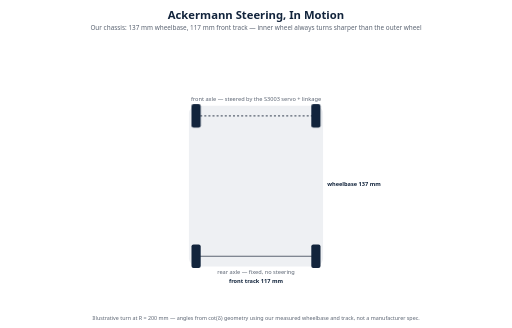
t = 0.00 s
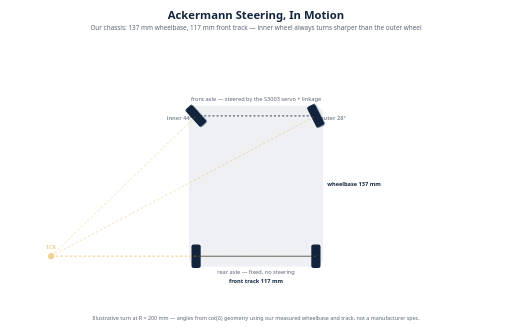
t = 1.02 s
t = 1.98 s: frame unchanged from t = 1.02 s, image omitted
t = 3.00 s: frame unchanged from t = 0.00 s, image omitted
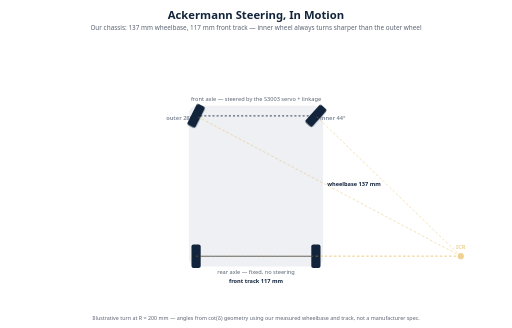
t = 4.02 s
t = 4.98 s: frame unchanged from t = 4.02 s, image omitted

The animated SVG that drew these frames (rendered in a browser with its animation timeline set to each time). Animation: 4 CSS @keyframes rules; one cycle of 6.00 s, repeats indefinitely.

<svg viewBox="0 0 1000 640" xmlns="http://www.w3.org/2000/svg" font-family="'Segoe UI', Helvetica, Arial, sans-serif">
<style>
  .wheelL { animation: steerL 6s ease-in-out infinite; }
  .wheelR { animation: steerR 6s ease-in-out infinite; }
  @keyframes steerL {
    0% { transform: rotate(0deg); }
    20% { transform: rotate(-44.1deg); }
    30% { transform: rotate(-44.1deg); }
    50% { transform: rotate(0deg); }
    70% { transform: rotate(27.9deg); }
    80% { transform: rotate(27.9deg); }
    100% { transform: rotate(0deg); }
  }
  @keyframes steerR {
    0% { transform: rotate(0deg); }
    20% { transform: rotate(-27.9deg); }
    30% { transform: rotate(-27.9deg); }
    50% { transform: rotate(0deg); }
    70% { transform: rotate(44.1deg); }
    80% { transform: rotate(44.1deg); }
    100% { transform: rotate(0deg); }
  }
  .icrLeft { animation: showLeft 6s ease-in-out infinite; }
  .icrRight { animation: showRight 6s ease-in-out infinite; }
  @keyframes showLeft {
    0%,14% { opacity: 0; }
    20%,30% { opacity: 1; }
    36%,100% { opacity: 0; }
  }
  @keyframes showRight {
    0%,64% { opacity: 0; }
    70%,80% { opacity: 1; }
    86%,100% { opacity: 0; }
  }
</style>
<rect x="0" y="0" width="1000" height="640" fill="#ffffff"/>
<text x="500.0" y="36" text-anchor="middle" font-size="22" font-weight="700" fill="#12243c">Ackermann Steering, In Motion</text>
<text x="500.0" y="58" text-anchor="middle" font-size="12.5" fill="#5b6472">Our chassis: 137 mm wheelbase, 117 mm front track — inner wheel always turns sharper than the outer wheel</text>
<rect x="369.0" y="206.0" width="262.0" height="314.0" rx="16" fill="#eef0f3"/>
<line x1="383.0" y1="500" x2="617.0" y2="500" stroke="#5b6472" stroke-width="2"/>
<rect x="374.0" y="477.0" width="18" height="46" rx="4" fill="#12243c"/>
<rect x="608.0" y="477.0" width="18" height="46" rx="4" fill="#12243c"/>
<text x="500" y="534" text-anchor="middle" font-size="11" fill="#5b6472">rear axle — fixed, no steering</text>
<line x1="383.0" y1="226.0" x2="617.0" y2="226.0" stroke="#5b6472" stroke-width="2" stroke-dasharray="4,4"/>
<g class="wheelL" style="transform-origin:383.0px 226.0px;"><rect x="374.0" y="203.0" width="18" height="46" rx="4" fill="#12243c"/></g>
<g class="wheelR" style="transform-origin:617.0px 226.0px;"><rect x="608.0" y="203.0" width="18" height="46" rx="4" fill="#12243c"/></g>
<text x="500" y="196.0" text-anchor="middle" font-size="11" fill="#5b6472">front axle — steered by the S3003 servo + linkage</text>
<text x="639.0" y="363.0" font-size="11" fill="#12243c" font-weight="600">wheelbase 137 mm</text>
<text x="500" y="552" text-anchor="middle" font-size="11" fill="#12243c" font-weight="600">front track 117 mm</text>
<g class="icrLeft">
<line x1="100.0" y1="500" x2="383.0" y2="226.0" stroke="#dfa527" stroke-width="1.3" stroke-dasharray="5,4"/>
<line x1="100.0" y1="500" x2="617.0" y2="226.0" stroke="#dfa527" stroke-width="1.3" stroke-dasharray="5,4"/>
<line x1="100.0" y1="500" x2="383.0" y2="500" stroke="#dfa527" stroke-width="1.3" stroke-dasharray="5,4"/>
<line x1="100.0" y1="500" x2="617.0" y2="500" stroke="#dfa527" stroke-width="1.3" stroke-dasharray="5,4"/>
<circle cx="100.0" cy="500" r="6" fill="#dfa527"/>
<text x="100.0" y="486" text-anchor="middle" font-size="11" font-weight="700" fill="#dfa527">ICR</text>
<text x="375.0" y="234.0" text-anchor="end" font-size="11" font-weight="700" fill="#12243c">inner 44°</text>
<text x="625.0" y="234.0" text-anchor="start" font-size="11" font-weight="700" fill="#12243c">outer 28°</text>
</g>
<g class="icrRight">
<line x1="900.0" y1="500" x2="383.0" y2="226.0" stroke="#dfa527" stroke-width="1.3" stroke-dasharray="5,4"/>
<line x1="900.0" y1="500" x2="617.0" y2="226.0" stroke="#dfa527" stroke-width="1.3" stroke-dasharray="5,4"/>
<line x1="900.0" y1="500" x2="383.0" y2="500" stroke="#dfa527" stroke-width="1.3" stroke-dasharray="5,4"/>
<line x1="900.0" y1="500" x2="617.0" y2="500" stroke="#dfa527" stroke-width="1.3" stroke-dasharray="5,4"/>
<circle cx="900.0" cy="500" r="6" fill="#dfa527"/>
<text x="900.0" y="486" text-anchor="middle" font-size="11" font-weight="700" fill="#dfa527">ICR</text>
<text x="625.0" y="234.0" text-anchor="start" font-size="11" font-weight="700" fill="#12243c">inner 44°</text>
<text x="375.0" y="234.0" text-anchor="end" font-size="11" font-weight="700" fill="#12243c">outer 28°</text>
</g>
<text x="500.0" y="624" text-anchor="middle" font-size="10.5" fill="#5b6472">Illustrative turn at R = 200 mm — angles from cot(&#948;) geometry using our measured wheelbase and track, not a manufacturer spec.</text>
</svg>
